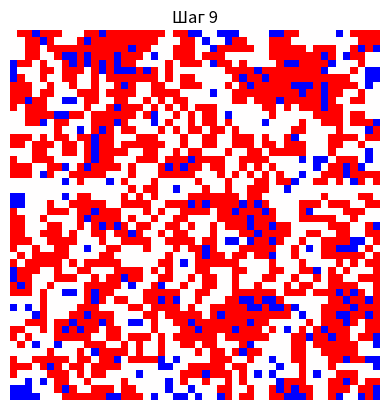

Recreate this plot in Python.
import numpy as np
import matplotlib.pyplot as plt
import random
import os
import sys
import matplotlib

# Параметры
n = 50  # Размер сетки
blue_ratio = 0.45  # Доля синих клеток
red_ratio = 0.45   # Доля красных клеток
empty_ratio = 0.1  # Доля пустых клеток
num_steps = 10  # Количество шагов для визуализации сегрегации

# Функция для создания начальной сетки
def initialize_grid(n, blue_ratio, red_ratio, empty_ratio):
    grid = np.random.choice([0, 1, 2], size=(n, n), p=[empty_ratio, blue_ratio, red_ratio])
    return grid

# Проверка, "счастлива" ли клетка
def is_happy(grid, x, y):
    if grid[x, y] == 0:
        return True
    color = grid[x, y]
    neighbors = [
        grid[i % n, j % n]
        for i in range(x - 1, x + 2)
        for j in range(y - 1, y + 2)
        if (i != x or j != y) and (0 <= i < n) and (0 <= j < n)
    ]
    return neighbors.count(color) >= 2

# Выполняем один шаг моделирования
def step(grid):
    unhappy = [(i, j) for i in range(n) for j in range(n) if grid[i, j] != 0 and not is_happy(grid, i, j)]
    empty_cells = [(i, j) for i in range(n) for j in range(n) if grid[i, j] == 0]
    
    random.shuffle(unhappy)
    
    for (i, j) in unhappy:
        if empty_cells:
            new_pos = random.choice(empty_cells)
            empty_cells.remove(new_pos)
            grid[new_pos], grid[i, j] = grid[i, j], 0

# Функция для отображения сетки
def plot_grid(grid, step_num):
    plt.imshow(grid, cmap='bwr', interpolation='nearest')
    plt.title(f'Шаг {step_num}')
    plt.axis('off')
    plt.show()

# Запуск моделирования
def run_simulation(num_steps):
    grid = initialize_grid(n, blue_ratio, red_ratio, empty_ratio)
    for step_num in range(num_steps):
        plot_grid(grid, step_num)
        step(grid)

# Определяем, работает ли код в Google Colab
def is_running_in_colab():
    try:
        import google.colab
        return True
    except ImportError:
        return False

# Выбор подходящего backend для matplotlib
if is_running_in_colab():
    matplotlib.use('module://matplotlib_inline.backend_inline')
else:
    if os.environ.get('DISPLAY') is None and sys.platform != 'win32':
        matplotlib.use('Agg')  
    else:
        try:
            import PyQt5
            matplotlib.use('Qt5Agg')  
        except ImportError:
            matplotlib.use('TkAgg')  

# Запуск симуляции, если файл выполняется как основной
if __name__ == "__main__":
    run_simulation(num_steps)
